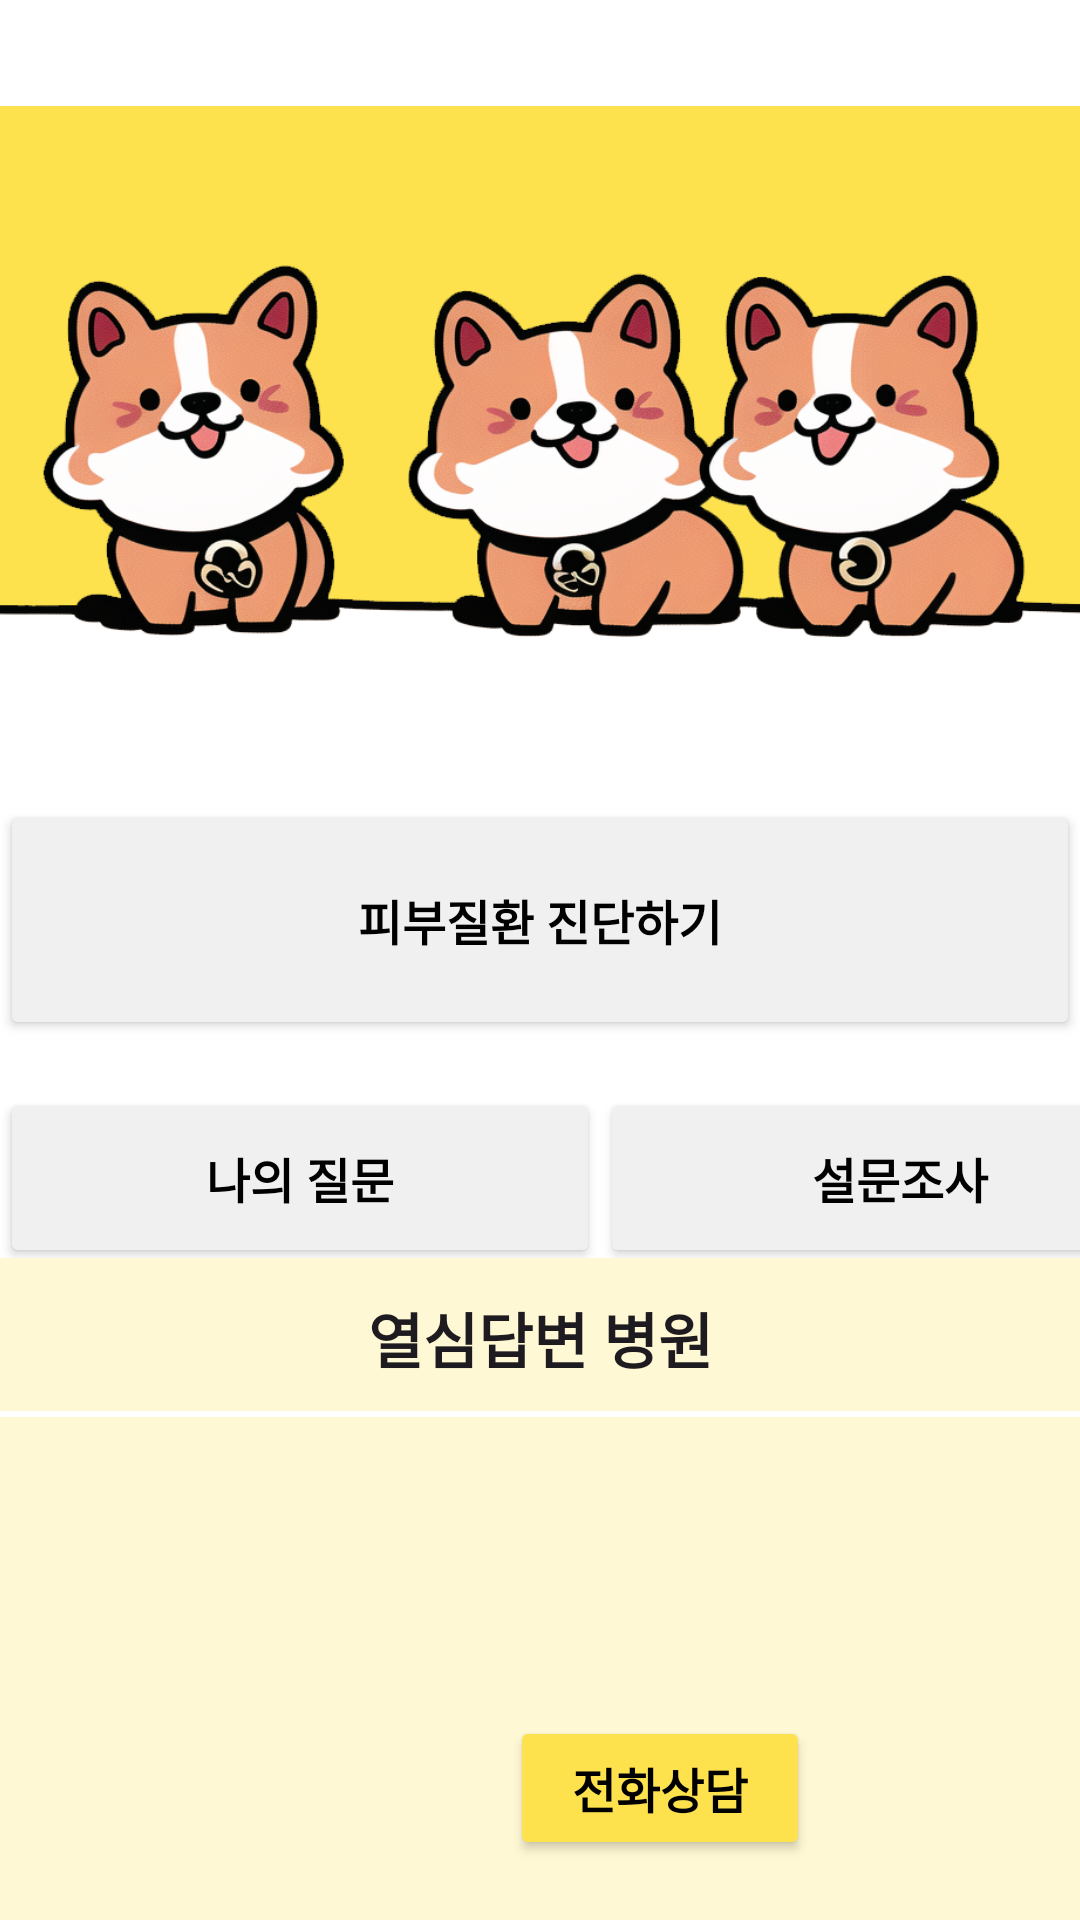

Android layout source for this screen:
<!-- AndroidManifest.xml: application theme Theme.Team11Projectfront -->
<!-- res/layout/fragment_home.xml -->
<?xml version="1.0" encoding="utf-8"?>
<androidx.constraintlayout.widget.ConstraintLayout xmlns:android="http://schemas.android.com/apk/res/android"
    xmlns:app="http://schemas.android.com/apk/res-auto"
    xmlns:tools="http://schemas.android.com/tools"
    android:id="@+id/fragment_home"
    android:layout_width="match_parent"
    android:layout_height="match_parent"
    android:background="@color/background"
    tools:context=".HomeFragment">

    


















    <LinearLayout
        android:id="@+id/linearLayout4"
        android:layout_width="match_parent"
        android:layout_height="wrap_content"
        android:orientation="horizontal"
        app:layout_constraintBottom_toTopOf="@+id/ad_layout"
        app:layout_constraintTop_toBottomOf="@+id/mainImage"
        app:layout_constraintVertical_bias="0.3">

        <androidx.appcompat.widget.AppCompatButton
            android:id="@+id/btn_skin_diagnosis"
            style="@style/Text.BoldStyle"
            android:layout_width="match_parent"
            android:layout_height="80dp"
            android:layout_gravity="center|right"
            android:backgroundTint="@color/btn_gray"
            android:text="@string/skin_diagnosis"
            android:textColor="@color/black"
            android:textSize="16sp"
            tools:ignore="MissingConstraints" />

    </LinearLayout>

    <LinearLayout
        android:layout_width="match_parent"
        android:layout_height="60dp"
        android:layout_marginTop="16dp"
        android:orientation="horizontal"
        app:layout_constraintEnd_toEndOf="parent"
        app:layout_constraintStart_toStartOf="parent"
        app:layout_constraintTop_toBottomOf="@+id/linearLayout4">

        <androidx.appcompat.widget.AppCompatButton
            android:id="@+id/btn_QnA"
            style="@style/Text.BoldStyle"
            android:layout_width="200dp"
            android:layout_height="match_parent"
            android:layout_gravity="center|right"
            android:backgroundTint="@color/btn_gray"
            android:text="@string/myQnA"
            android:textColor="@color/black"
            android:textSize="16sp"
            tools:ignore="MissingConstraints" />

        <androidx.appcompat.widget.AppCompatButton
            android:id="@+id/btn_survey"
            style="@style/Text.BoldStyle"
            android:layout_width="200dp"
            android:layout_height="match_parent"
            android:layout_gravity="center|right"
            android:backgroundTint="@color/btn_gray"
            android:text="설문조사"
            android:textColor="@color/black"
            android:textSize="16sp"
            tools:ignore="MissingConstraints" />

    </LinearLayout>

    <ImageView
        android:id="@+id/mainImage"
        android:layout_width="440dp"
        android:layout_height="200dp"
        android:src="@drawable/main_img"
        app:layout_constraintBottom_toBottomOf="parent"
        app:layout_constraintEnd_toEndOf="parent"
        app:layout_constraintHorizontal_bias="0.517"
        app:layout_constraintStart_toStartOf="parent"
        app:layout_constraintTop_toTopOf="parent"
        app:layout_constraintVertical_bias="0.08" />

    <androidx.constraintlayout.widget.ConstraintLayout
        android:id="@+id/ad_layout"
        android:layout_width="match_parent"
        android:layout_height="wrap_content"
        android:background="#FFF8D4"
        app:layout_constraintBottom_toBottomOf="parent"
        tools:layout_editor_absoluteX="-31dp">

        <TextView
            android:id="@+id/today_hos_text"
            style="@style/Text.BoldStyle"
            android:layout_width="120dp"
            android:layout_height="29dp"
            android:layout_marginTop="12dp"
            android:maxLines="1"
            android:text="열심답변 병원"
            android:textAlignment="center"
            android:textSize="20sp"
            app:layout_constraintEnd_toEndOf="parent"
            app:layout_constraintStart_toStartOf="parent"
            app:layout_constraintTop_toTopOf="parent" />

        <ImageView
            android:id="@+id/today_hos_title_img"
            android:layout_width="30dp"
            android:layout_height="30dp"
            android:layout_marginTop="8dp"
            android:layout_marginEnd="4dp"
            android:src="@drawable/qna_icon"
            app:layout_constraintEnd_toStartOf="@+id/today_hos_text"
            app:layout_constraintTop_toTopOf="parent" />

        <View
            android:id="@+id/view"
            android:layout_width="0dp"
            android:layout_height="2dp"
            android:layout_marginTop="10dp"
            android:background="@color/white"
            app:layout_constraintTop_toBottomOf="@+id/today_hos_text"
            tools:ignore="MissingConstraints"
            tools:layout_editor_absoluteX="0dp" />

        <ImageView
            android:id="@+id/today_hos_img"
            android:layout_width="120dp"
            android:layout_height="120dp"
            android:layout_marginStart="24dp"
            android:layout_marginTop="24dp"
            android:src="@drawable/person_icon"
            app:layout_constraintStart_toStartOf="parent"
            app:layout_constraintTop_toBottomOf="@+id/today_hos_text" />

        <TextView
            android:id="@+id/today_hos_name"
            style="@style/Text.BoldStyle"
            android:layout_width="wrap_content"
            android:layout_height="wrap_content"
            android:layout_marginStart="28dp"
            android:layout_marginTop="24dp"
            android:textSize="24sp"
            app:layout_constraintStart_toEndOf="@+id/today_hos_img"
            app:layout_constraintTop_toBottomOf="@+id/today_hos_text" />

        <TextView
            android:id="@+id/today_hos_addr"
            style="@style/Text.NormalStyle"
            android:layout_width="wrap_content"
            android:layout_height="wrap_content"
            android:layout_marginStart="28dp"
            android:layout_marginTop="8dp"
            app:layout_constraintStart_toEndOf="@+id/today_hos_img"
            app:layout_constraintTop_toBottomOf="@+id/today_hos_name" />

        <TextView
            android:id="@+id/today_hos_intro"
            style="@style/Text.NormalStyle"
            android:layout_width="wrap_content"
            android:layout_height="wrap_content"
            android:layout_marginStart="28dp"
            android:layout_marginTop="8dp"
            android:textSize="14dp"
            app:layout_constraintStart_toEndOf="@+id/today_hos_img"
            app:layout_constraintTop_toBottomOf="@+id/today_hos_addr" />

        <androidx.appcompat.widget.AppCompatButton
            android:id="@+id/today_hos_call"
            style="@style/Text.BoldStyle"
            android:layout_width="100dp"
            android:layout_height="48dp"
            android:layout_gravity="center|right"
            android:layout_marginStart="26dp"
            android:layout_marginTop="8dp"
            android:layout_marginBottom="20dp"
            android:backgroundTint="#FDE14D"
            android:text="전화상담"
            android:textColor="@color/black"
            android:textSize="16sp"
            app:layout_constraintBottom_toBottomOf="parent"
            app:layout_constraintStart_toEndOf="@+id/today_hos_img"
            app:layout_constraintTop_toBottomOf="@+id/today_hos_intro"
            tools:ignore="MissingConstraints" />

    </androidx.constraintlayout.widget.ConstraintLayout>

</androidx.constraintlayout.widget.ConstraintLayout>
<!-- resources referenced by this layout -->
<resources>
  <color name="background">#FFFFFFFF</color>
  <color name="black">#FF000000</color>
  <color name="btn_gray">#F0F0F0</color>
  <color name="white">#FFFFFFFF</color>
  <!-- drawable main_img: png bitmap (drawable, 314448 bytes) -->
  <string name="myQnA">나의 질문</string>
  <string name="my_pet_prompt">나의 반려동물</string>
  <string name="skin_diagnosis">피부질환 진단하기</string>
  <style name="Text.BoldStyle" parent="android:TextAppearance">
          <item name="android:textStyle">bold</item>
          <item name="android:fontFamily">@font/custom_font_family</item>
          <item name="android:includeFontPadding">false</item>
      </style>
  <style name="Text.NormalStyle" parent="android:TextAppearance">
          <item name="android:textStyle">normal</item>
          <item name="android:fontFamily">@font/custom_font_family</item>
          <item name="android:includeFontPadding">false</item>
      </style>
  <style name="Theme.Team11Projectfront" parent="Base.Theme.Team11Projectfront" />
  <style name="Base.Theme.Team11Projectfront" parent="Theme.Material3.DayNight.NoActionBar">
          
          
          <item name="colorPrimary">#adb5bd</item>
  
      </style>
</resources>
